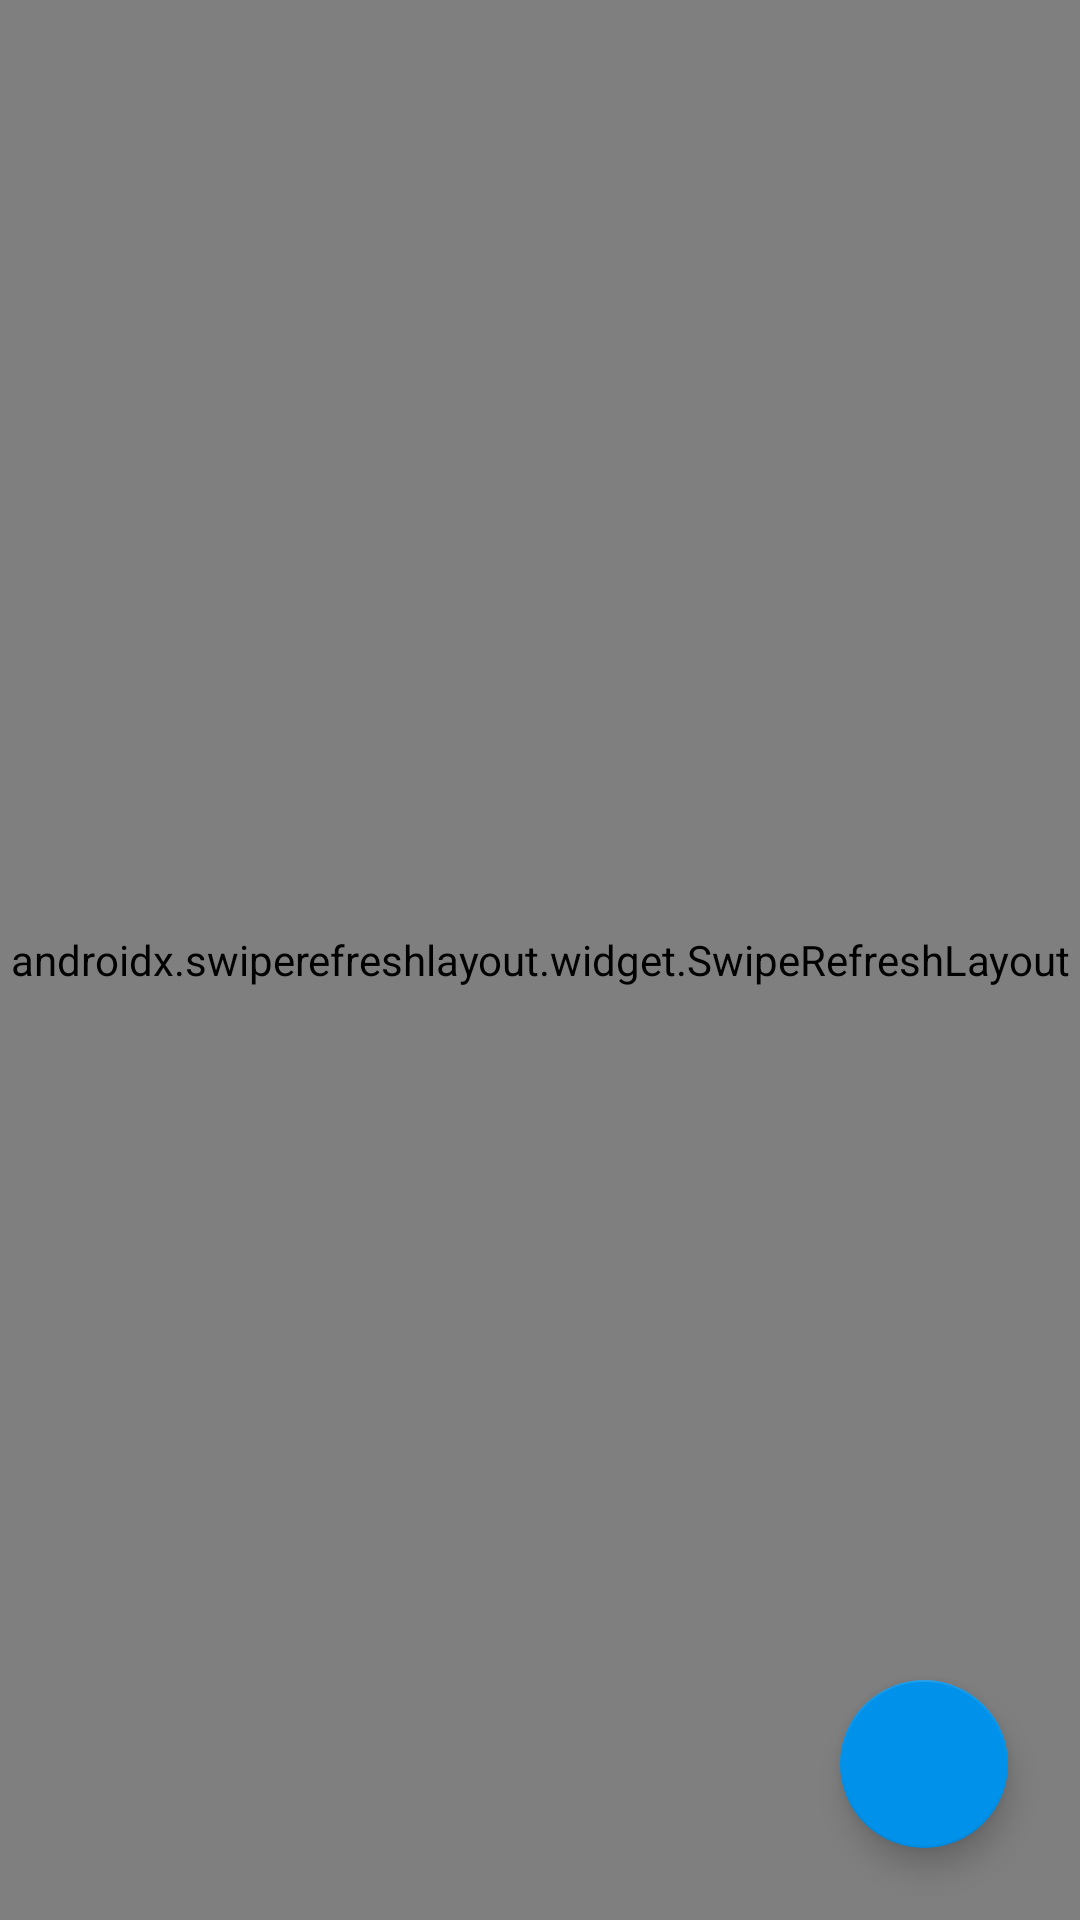

This screen was rendered from an Android layout file. Write that file and the resources it references.
<!-- AndroidManifest.xml: application theme AppTheme -->
<!-- res/layout/fragment_item_list.xml -->
<androidx.constraintlayout.widget.ConstraintLayout xmlns:android="http://schemas.android.com/apk/res/android"
    xmlns:app="http://schemas.android.com/apk/res-auto"
    xmlns:tools="http://schemas.android.com/tools"
    android:layout_width="match_parent"
    android:layout_height="match_parent">

    <com.google.android.material.floatingactionbutton.FloatingActionButton
        android:id="@+id/fab"
        android:layout_width="wrap_content"
        android:layout_height="wrap_content"
        android:layout_marginBottom="24dp"
        android:layout_marginEnd="24dp"
        android:clickable="true"
        android:src="@drawable/ic_add"
        app:layout_constraintBottom_toBottomOf="@+id/swipe_refresh"
        app:layout_constraintEnd_toEndOf="parent" />

    <androidx.swiperefreshlayout.widget.SwipeRefreshLayout
        android:id="@+id/swipe_refresh"
        android:layout_width="match_parent"
        android:layout_height="match_parent"
        app:layout_constraintBottom_toBottomOf="parent"
        app:layout_constraintEnd_toEndOf="parent"
        app:layout_constraintStart_toStartOf="parent"
        app:layout_constraintTop_toTopOf="parent"
        tools:context="com.example.buymefood.itemlist.ItemListFragment">


        <androidx.recyclerview.widget.RecyclerView
            android:id="@+id/recycler"
            android:layout_width="match_parent"
            android:layout_height="match_parent">

        </androidx.recyclerview.widget.RecyclerView>

    </androidx.swiperefreshlayout.widget.SwipeRefreshLayout>

</androidx.constraintlayout.widget.ConstraintLayout>
<!-- resources referenced by this layout -->
<resources>
  <style name="AppTheme" parent="Theme.AppCompat.Light.DarkActionBar">
          
          <item name="colorPrimary">@color/primaryColor</item>
          <item name="colorPrimaryDark">@color/primaryDarkColor</item>
  
  
          <item name="colorAccent">@color/secondaryColor</item>
  
      </style>
  <color name="primaryColor">#43a047</color>
  <color name="primaryDarkColor">#00701a</color>
  <color name="secondaryColor">#0091ea</color>
</resources>
